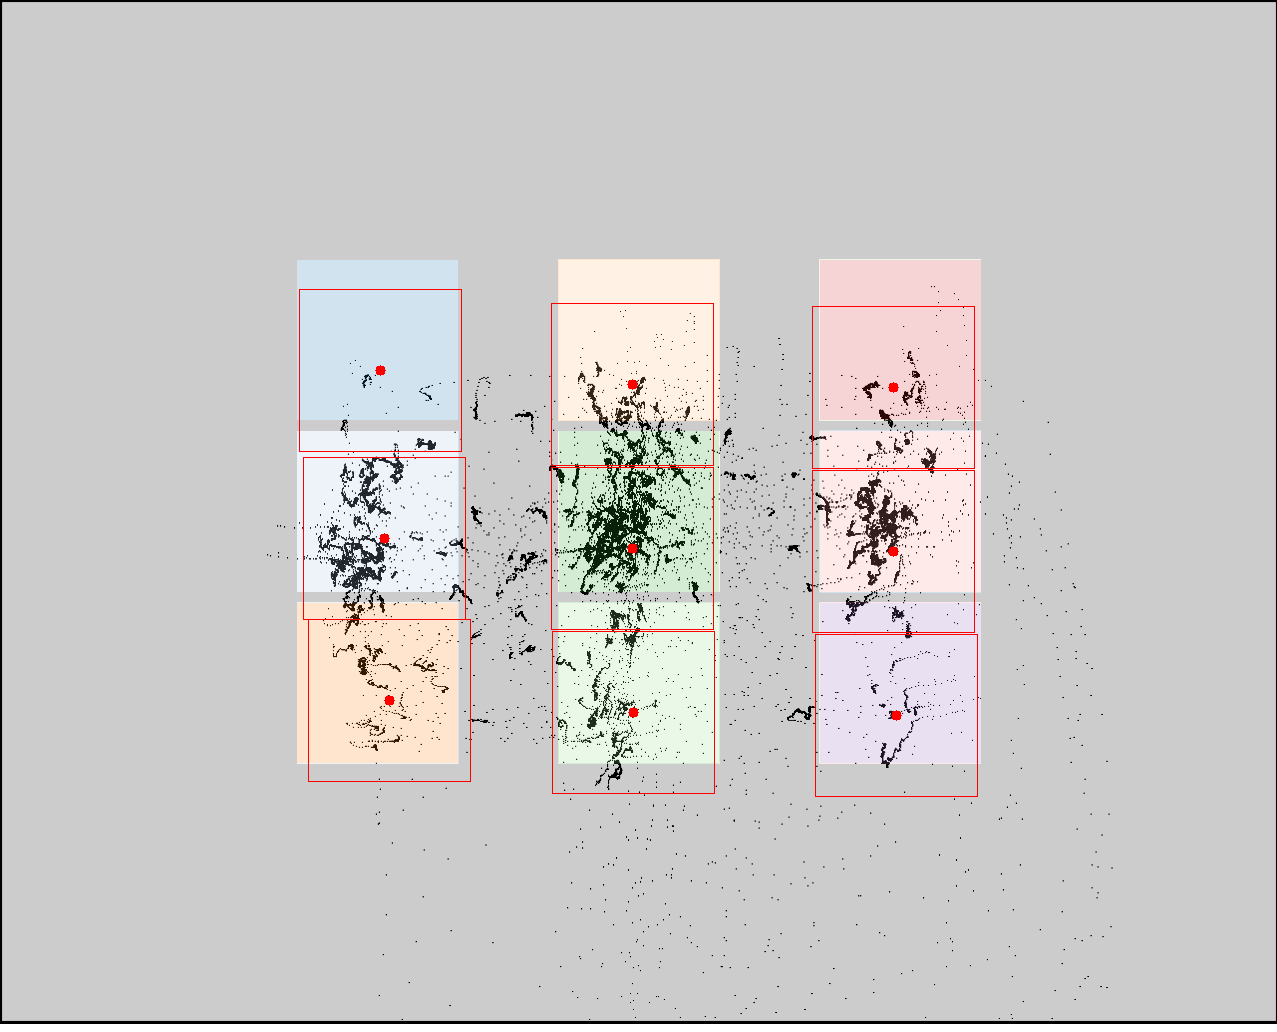

The data file committed next to this chart (first rows):
click0, click1, click2, click3, click4, click5, click6, click7, click8
380, 384, 389, 632, 632, 633, 893, 893, 896
370, 538, 700, 384, 548, 712, 387, 551, 715
